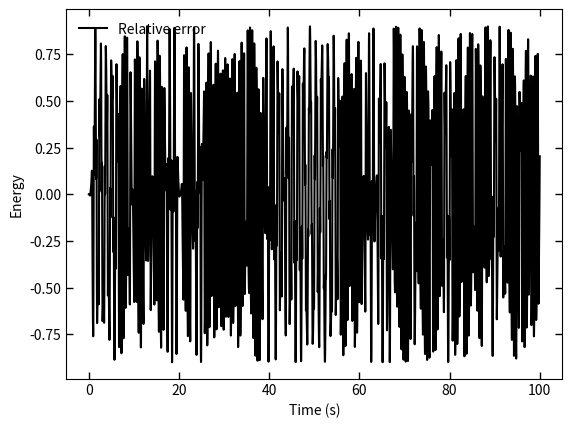

Source code (Python):
import math as ma
import numpy as np
import pandas as pd
from matplotlib import pyplot as plt
import matplotlib.animation as animation
from matplotlib.animation import FuncAnimation
"""
Define constants: time step, initial time.
"""
dt = 0.001; t = 0; i = 0
"""
Define initial values, position and momentum. (Position in this case is angle)
"""
qn = -3; pn = 0; qnm1 = qn; pnm1 = pn
"""
Array to store values to then place in the pandas dataframe.
"""
data = []
"""
Define the Hamiltonian of the system and its partial derivatives.
Calculate the initial Hamiltonian value of the system.
"""
def derivative_test_hamilt(q, p):
    h = (1/2)*(q**2*p**2 +q**2+(p**2)+1)
    dhdq = q*p**2 + q
    dhdp = p*q**2 + p
    return h, dhdq, dhdp
initial = derivative_test_hamilt(qn, pn)[0]
"""
Loop to iterate over the scheme for a chosen period of time.
"""
while t < 100:
    """
    Scheme one, equation (25) from the paper.
    """
    qn1 = qnm1 + derivative_test_hamilt(qn, pn)[2] * dt * 2
    pn1 = pnm1 - derivative_test_hamilt(qn, pn)[1] * dt * 2
    qn2 = qn + derivative_test_hamilt(qn1, pn1)[2] * dt * 2
    pn2 = pn - derivative_test_hamilt(qn1, pn1)[1] * dt * 2
    qn=qn2; pn=pn2; qnm1=qn1; pnm1=pn1
    """
    Update time and calculate values needed for plotting or animating.
    Store these values in the data array.
    """
    t += dt
    E = derivative_test_hamilt(qn, pn)[0]
    error = (E-initial) / initial
    data.append([t, qn, pn, error])
"""
Build a dataframe with the values calculated
"""
df = pd.DataFrame(data, columns = ['Time', 'Position', 'Momentum', 'Error'])
"""
Plot the error against time for scheme 1 being tested on the test non-separable
Hamiltonian.
"""
fig2 = plt.figure()
plt.plot(df['Time'], df['Error'], '-', color="black", markersize=1, label="Relative error")
plt.xlabel('Time (s)')
plt.tick_params(bottom=True, top=True, left=True, right=True)
plt.ylabel('Energy')
plt.tick_params(axis="x", direction="in", length=5, width=1)
plt.tick_params(axis="y", direction="in", length=5, width=1)
plt.legend(loc='upper left', frameon=False)
fig2.show()